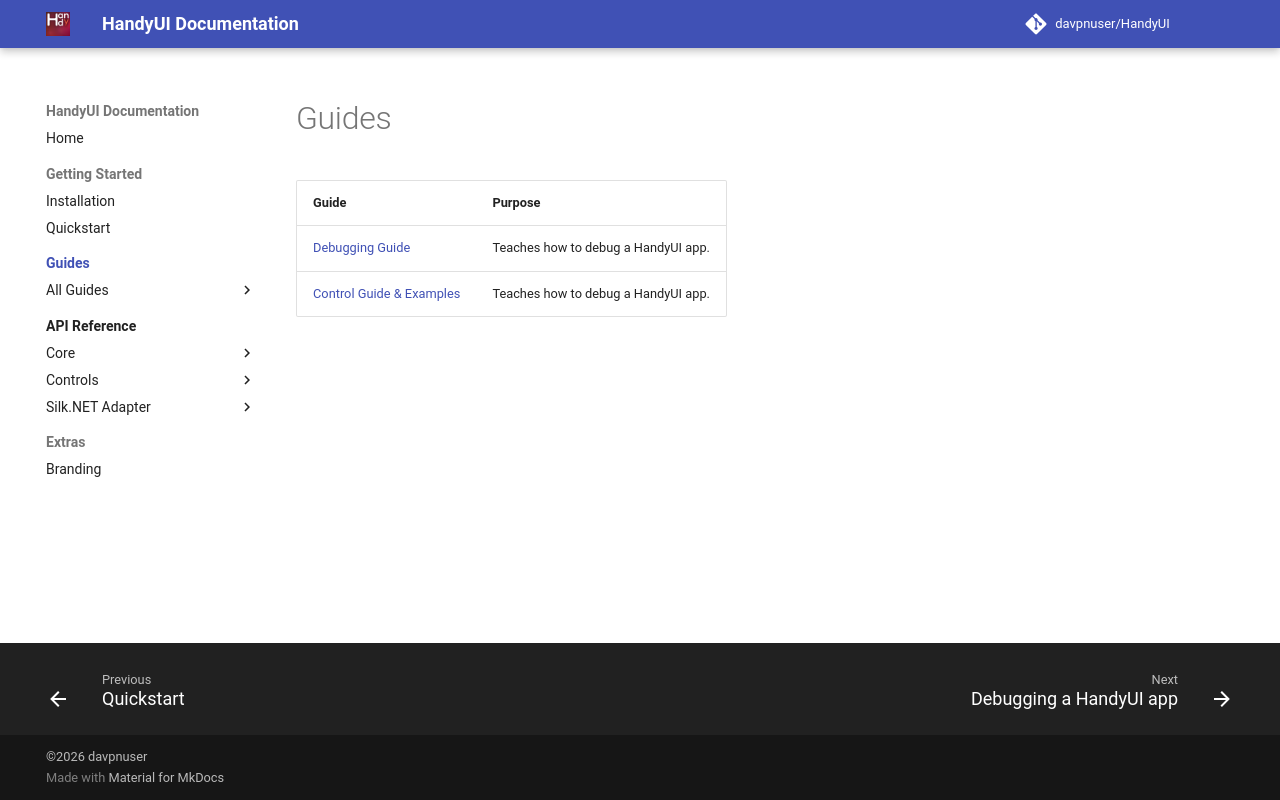

repository: davpnuser/HandyUI · page: dev/guides/index.html · generator: mkdocs

# Guides

| Guide | Purpose |
| --- | --- |
| [Debugging Guide](debugging.md) | Teaches how to debug a HandyUI app. |
| [Control Guide & Examples](control-guide-and-examples.md) | Teaches how to debug a HandyUI app. |
<!-- | [Template](template.md) | Template | -->
